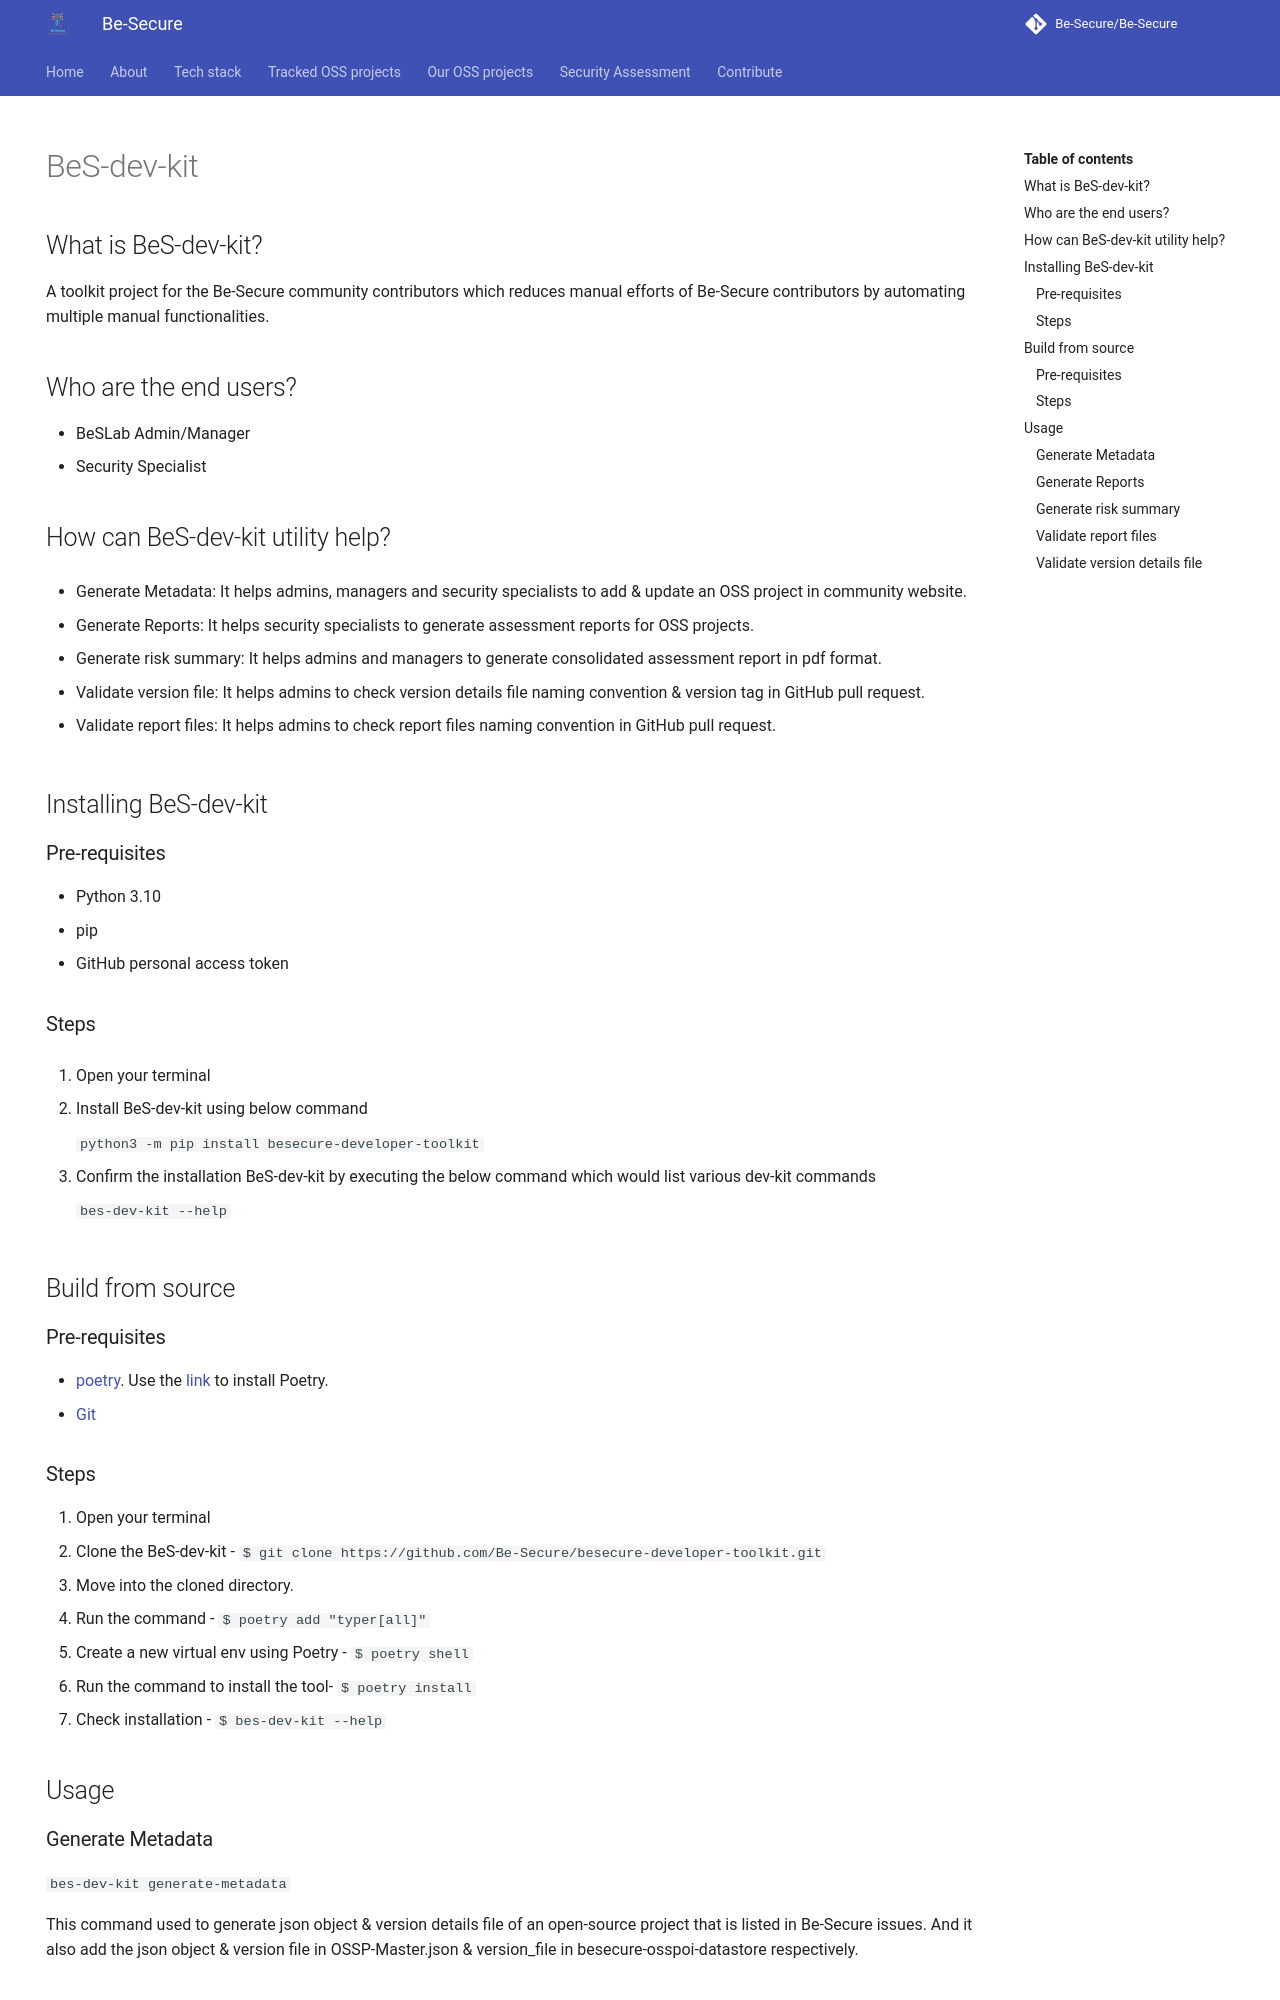

repository: Be-Secure/Be-Secure · page: bes-dev-kit/index.html · generator: mkdocs

---
template: main.html
title: BeS-dev-kit
hide: 
    - navigation
---

## What is BeS-dev-kit?

A toolkit project for the Be-Secure community contributors which reduces manual efforts of Be-Secure contributors by automating multiple manual functionalities.

## Who are the end users?

 * BeSLab Admin/Manager
 * Security Specialist

## How can BeS-dev-kit utility help?

* Generate Metadata: It helps admins, managers and security specialists to add & update an OSS project  in community website.

* Generate Reports: It helps security specialists to generate assessment reports for OSS projects. 

* Generate risk summary: It helps admins and managers to generate consolidated assessment report in pdf format.

* Validate version file: It helps admins to check version details file naming convention & version tag in GitHub pull request.

* Validate report files: It helps admins to check report files naming convention  in GitHub pull request.


## Installing BeS-dev-kit

### Pre-requisites

 * Python 3.10
 * pip
 * GitHub personal access token

### Steps

1. Open your terminal

2. Install BeS-dev-kit using below command

    `python3 -m pip install besecure-developer-toolkit`

3. Confirm the installation BeS-dev-kit by executing the below command which would list various dev-kit commands

    `bes-dev-kit --help`

## Build from source

### Pre-requisites

* [poetry](https://python-poetry.org/). Use the [link](https://python-poetry.org/docs/) to install Poetry.
* [Git](https://git-scm.com/downloads)
  
### Steps

1. Open your terminal
2. Clone the BeS-dev-kit - `$ git clone https://github.com/Be-Secure/besecure-developer-toolkit.git`
3. Move into the cloned directory.
4. Run the command - `$ poetry add "typer[all]"`
5. Create a new virtual env using Poetry - `$ poetry shell`
6. Run the command to install the tool- `$ poetry install`
7. Check installation - `$ bes-dev-kit --help`

## Usage

### Generate Metadata

`bes-dev-kit generate-metadata`

This command used to generate json object & version details file of an open-source project that is listed in Be-Secure issues. And it also add the json object & version file in OSSP-Master.json & version_file in besecure-osspoi-datastore respectively.
